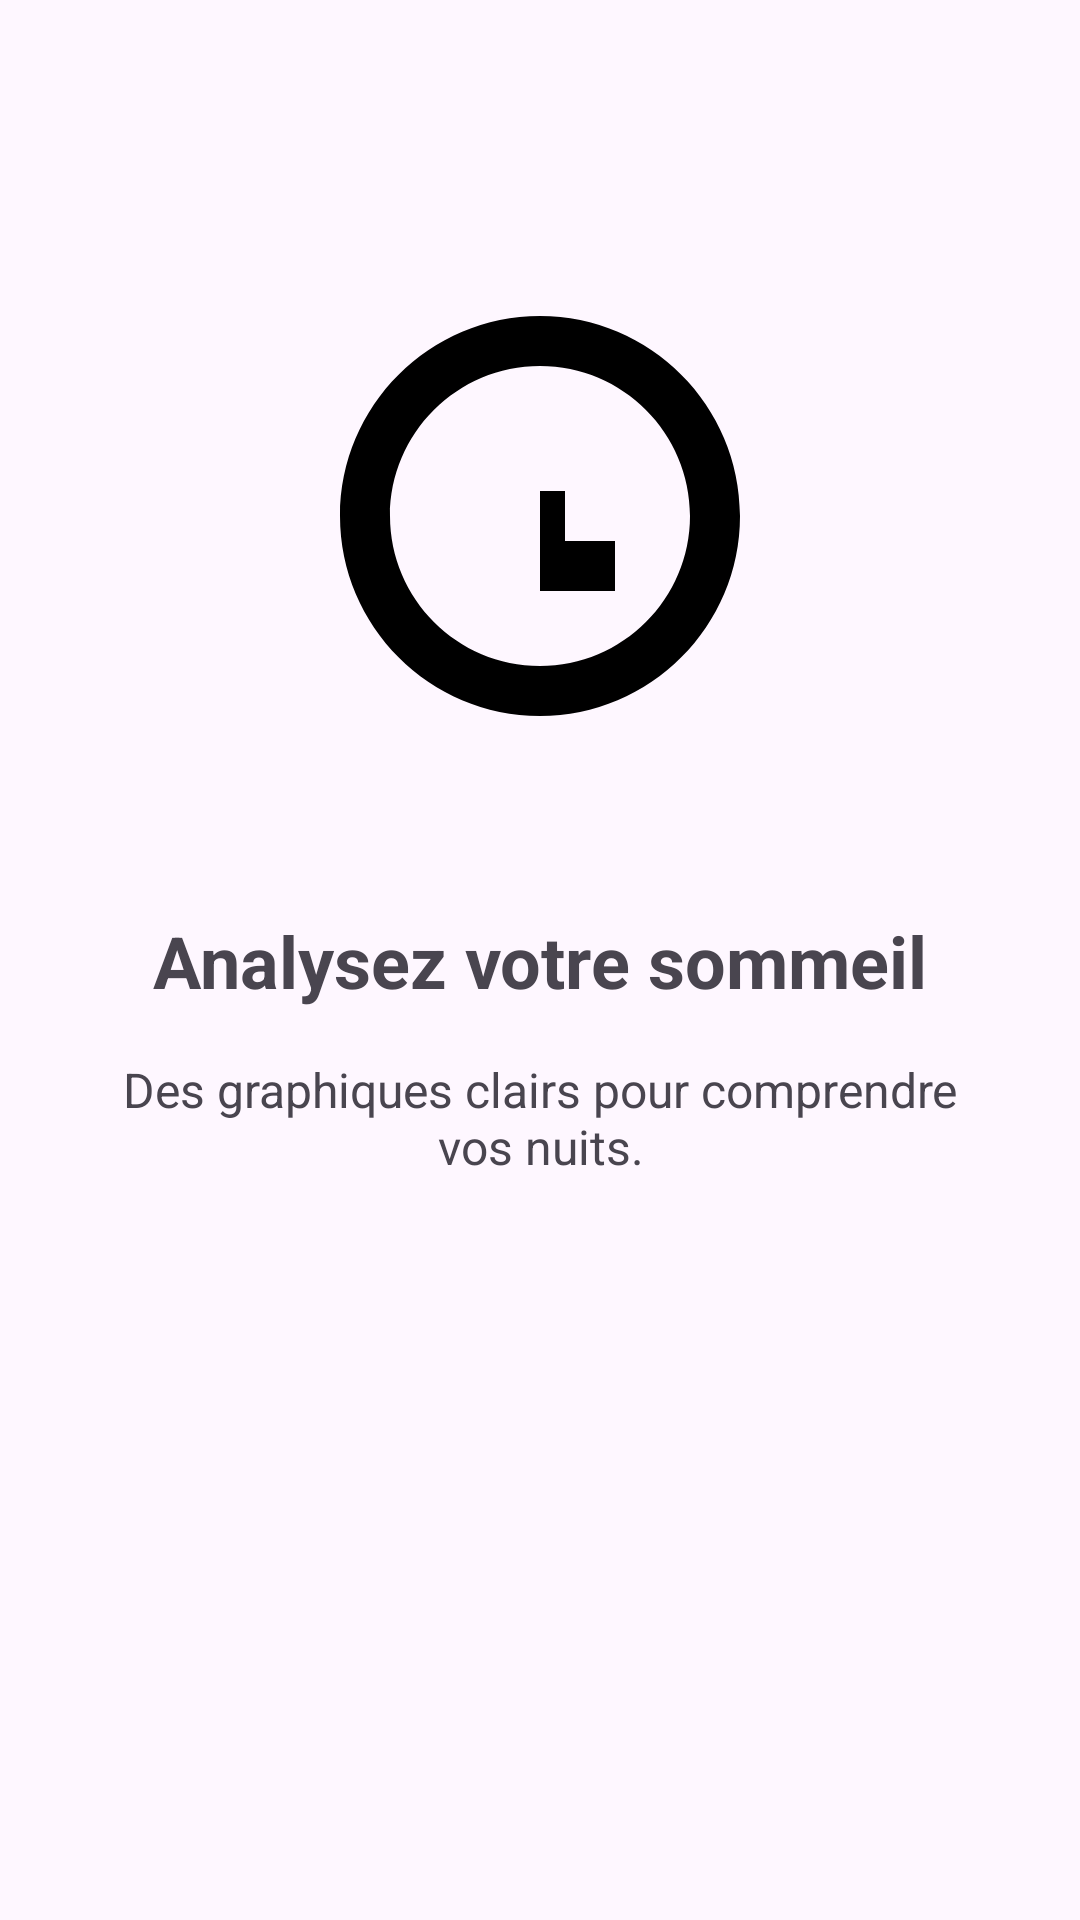

This screen was rendered from an Android layout file. Write that file and the resources it references.
<!-- AndroidManifest.xml: application theme Theme.Raha -->
<!-- res/layout/onboarding_slide_2.xml -->
<?xml version="1.0" encoding="utf-8"?>

<androidx.constraintlayout.widget.ConstraintLayout xmlns:android="http://schemas.android.com/apk/res/android"
    xmlns:app="http://schemas.android.com/apk/res-auto"
    android:layout_width="match_parent"
    android:layout_height="match_parent">

    <ImageView
        android:id="@+id/imageViewSlide2"
        android:layout_width="200dp"
        android:layout_height="200dp"
        android:layout_marginBottom="32dp"
        app:layout_constraintBottom_toTopOf="@+id/textViewTitle2"
        app:layout_constraintEnd_toEndOf="parent"
        app:layout_constraintStart_toStartOf="parent"
        app:srcCompat="@drawable/ic_onboarding_2" />

    <TextView
        android:id="@+id/textViewTitle2"
        android:layout_width="wrap_content"
        android:layout_height="wrap_content"
        android:text="Analysez votre sommeil"
        android:textSize="24sp"
        android:textStyle="bold"
        app:layout_constraintBottom_toBottomOf="parent"
        app:layout_constraintEnd_toEndOf="parent"
        app:layout_constraintStart_toStartOf="parent"
        app:layout_constraintTop_toTopOf="parent" />

    <TextView
        android:id="@+id/textViewDescription2"
        android:layout_width="0dp"
        android:layout_height="wrap_content"
        android:layout_marginStart="32dp"
        android:layout_marginTop="16dp"
        android:layout_marginEnd="32dp"
        android:gravity="center"
        android:text="Des graphiques clairs pour comprendre vos nuits."
        android:textSize="16sp"
        app:layout_constraintEnd_toEndOf="parent"
        app:layout_constraintStart_toStartOf="parent"
        app:layout_constraintTop_toBottomOf="@+id/textViewTitle2" />

</androidx.constraintlayout.widget.ConstraintLayout>
<!-- resources referenced by this layout -->
<resources>
  <!-- drawable ic_onboarding_2 (drawable) -->
  <vector xmlns:android="http://schemas.android.com/apk/res/android"
      android:width="24dp"
      android:height="24dp"
      android:viewportWidth="24"
      android:viewportHeight="24">
    <path
        android:fillColor="#FF000000"
        android:pathData="M12,4c-4.41,0 -8,3.59 -8,8s3.59,8 8,8 8,-3.59 8,-8 -3.59,-8 -8,-8zM12,18c-3.31,0 -6,-2.69 -6,-6s2.69,-6 6,-6 6,2.69 6,6 -2.69,6 -6,6z"/>
    <path
        android:fillColor="#FF000000"
        android:pathData="M12,11L12,15L15,15L15,13L13,13L13,11L12,11z"/>
  </vector>
  <style name="Theme.Raha" parent="Base.Theme.Raha" />
  <style name="Base.Theme.Raha" parent="Theme.Material3.DayNight.NoActionBar">
          
          
      </style>
</resources>
